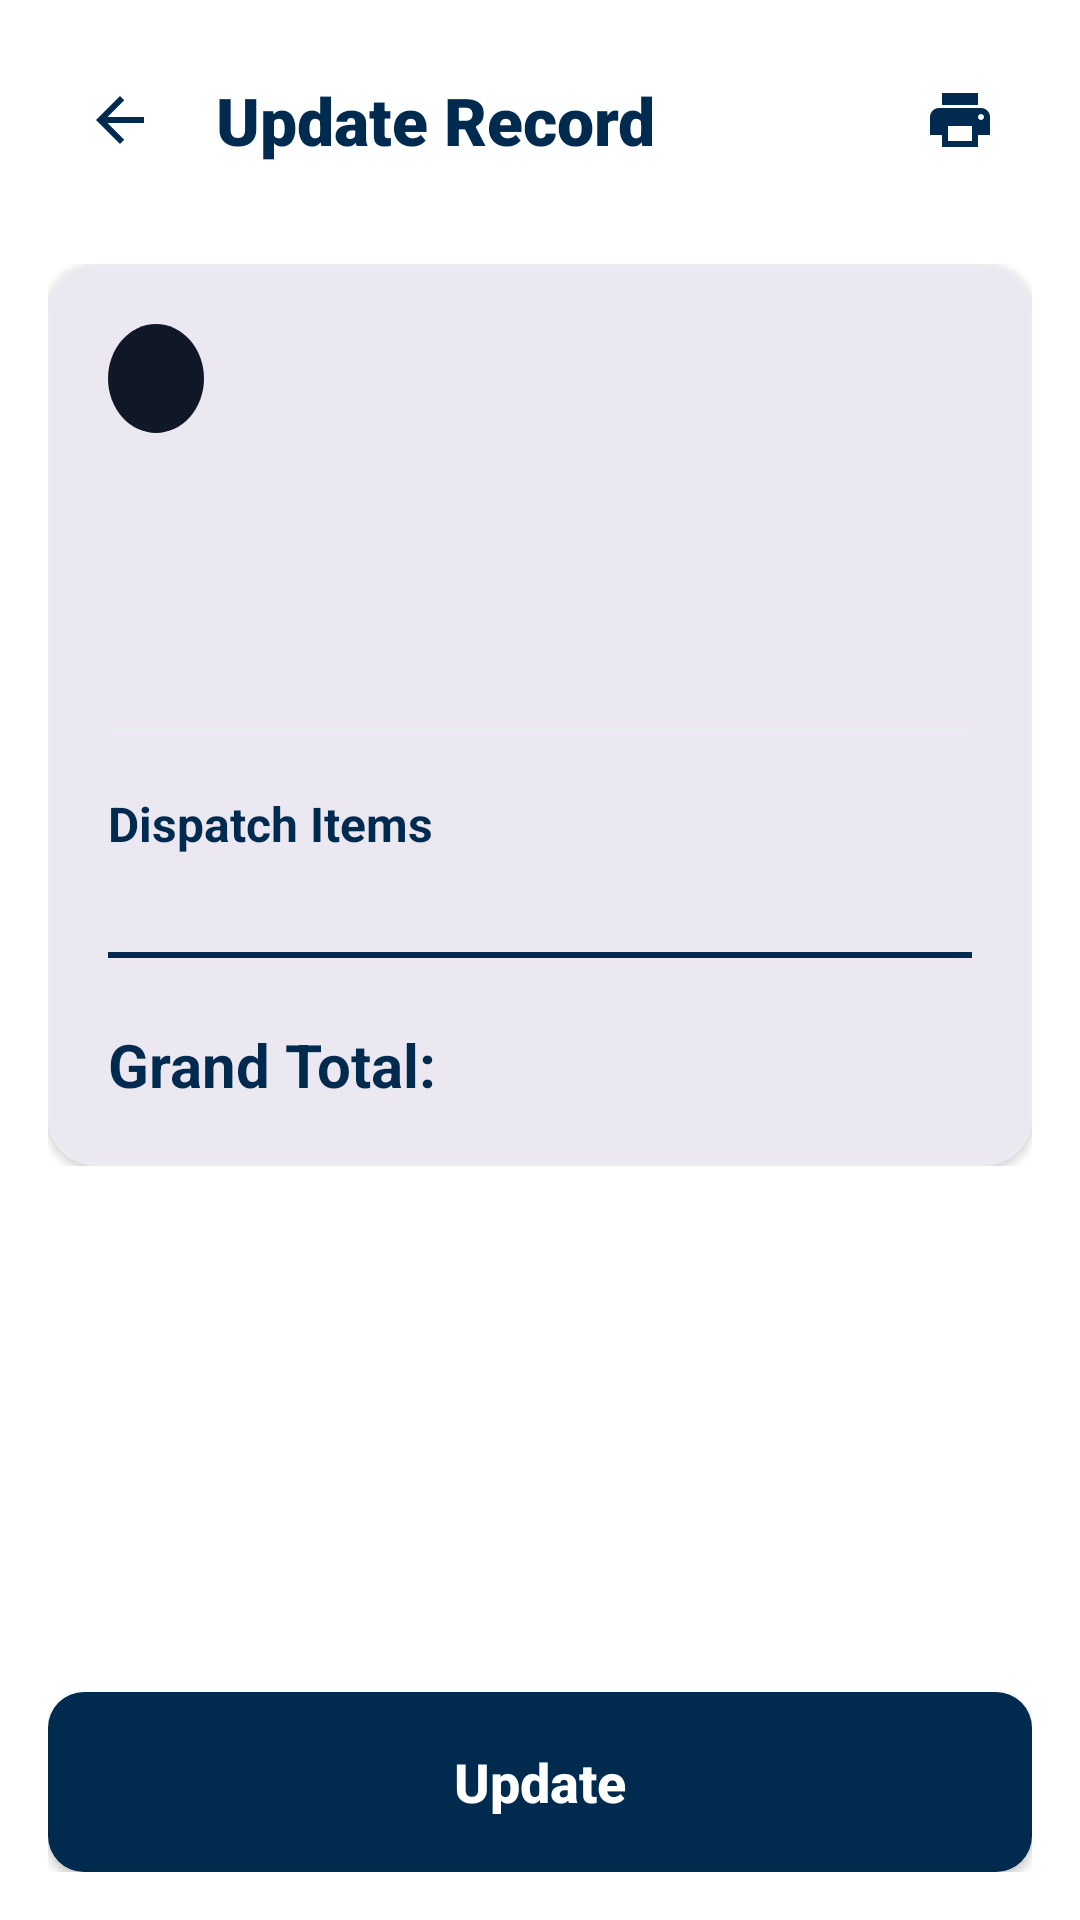

Layout XML and referenced resources for this Android screen:
<!-- AndroidManifest.xml: application theme Theme.LabourAttendance -->
<!-- res/layout/activity_voucher_detail.xml -->
<?xml version="1.0" encoding="utf-8"?>
<LinearLayout xmlns:android="http://schemas.android.com/apk/res/android"
    xmlns:app="http://schemas.android.com/apk/res-auto"
    android:layout_width="match_parent"
    android:layout_height="match_parent"
    android:background="@color/bg_main"
    android:orientation="vertical"
    android:padding="16dp">

    <LinearLayout
        android:layout_width="match_parent"
        android:layout_height="wrap_content"
        android:orientation="horizontal"
        android:gravity="center_vertical"
        android:layout_marginBottom="24dp">

        <ImageButton
            android:id="@+id/buttonBack"
            android:layout_width="48dp"
            android:layout_height="48dp"
            android:background="?attr/selectableItemBackgroundBorderless"
            android:src="@drawable/ic_back"
            android:contentDescription="@string/btn_back"
            app:tint="@color/text_primary" />

        <TextView
            android:layout_width="0dp"
            android:layout_height="wrap_content"
            android:layout_weight="1"
            android:layout_marginStart="8dp"
            android:text="@string/title_update_record"
            android:textColor="@color/text_primary"
            android:textSize="22sp"
            android:fontFamily="sans-serif-black"
            android:textStyle="bold" />

        <ImageButton
            android:id="@+id/buttonPrint"
            android:layout_width="48dp"
            android:layout_height="48dp"
            android:background="?attr/selectableItemBackgroundBorderless"
            android:src="@drawable/ic_print"
            android:contentDescription="@string/btn_print"
            app:tint="@color/brand_primary" />
    </LinearLayout>

    <ScrollView
        android:layout_width="match_parent"
        android:layout_height="0dp"
        android:layout_weight="1">

        <LinearLayout
            android:layout_width="match_parent"
            android:layout_height="wrap_content"
            android:orientation="vertical">

            <com.google.android.material.card.MaterialCardView
                android:layout_width="match_parent"
                android:layout_height="wrap_content"
                app:cardCornerRadius="16dp"
                app:cardElevation="2dp"
                app:strokeWidth="1dp"
                app:strokeColor="@color/border_light">

                <LinearLayout
                    android:layout_width="match_parent"
                    android:layout_height="wrap_content"
                    android:orientation="vertical"
                    android:padding="20dp">

                    <TextView
                        android:id="@+id/tvVoucherNumber"
                        android:layout_width="wrap_content"
                        android:layout_height="wrap_content"
                        android:background="@drawable/bg_badge"
                        android:paddingHorizontal="16dp"
                        android:paddingVertical="6dp"
                        android:text=""
                        android:textColor="@color/white"
                        android:textSize="18sp"
                        android:textStyle="bold" />

                    <TextView
                        android:id="@+id/tvVoucherDate"
                        android:layout_width="wrap_content"
                        android:layout_height="wrap_content"
                        android:layout_marginTop="12dp"
                        android:text=""
                        android:textColor="@color/text_secondary"
                        android:textSize="15sp" />

                    <TextView
                        android:id="@+id/tvRecordedBy"
                        android:layout_width="wrap_content"
                        android:layout_height="wrap_content"
                        android:layout_marginTop="4dp"
                        android:text=""
                        android:textColor="@color/text_secondary"
                        android:textSize="14sp" />

                    <TextView
                        android:id="@+id/tvSourceAccount"
                        android:layout_width="wrap_content"
                        android:layout_height="wrap_content"
                        android:layout_marginTop="4dp"
                        android:text=""
                        android:textColor="@color/text_secondary"
                        android:textSize="14sp" />

                    <View
                        android:layout_width="match_parent"
                        android:layout_height="1dp"
                        android:layout_marginVertical="20dp"
                        android:background="@color/border_light" />

                    <TextView
                        android:layout_width="wrap_content"
                        android:layout_height="wrap_content"
                        android:text="@string/label_dispatch_items"
                        android:textColor="@color/text_primary"
                        android:textSize="16sp"
                        android:textStyle="bold"
                        android:layout_marginBottom="12dp" />

                    <LinearLayout
                        android:id="@+id/containerItems"
                        android:layout_width="match_parent"
                        android:layout_height="wrap_content"
                        android:orientation="vertical" />

                    <View
                        android:layout_width="match_parent"
                        android:layout_height="2dp"
                        android:layout_marginVertical="20dp"
                        android:background="@color/brand_primary" />

                    <LinearLayout
                        android:layout_width="match_parent"
                        android:layout_height="wrap_content"
                        android:orientation="horizontal">

                        <TextView
                            android:layout_width="0dp"
                            android:layout_height="wrap_content"
                            android:layout_weight="1"
                            android:text="@string/label_grand_total"
                            android:textColor="@color/text_primary"
                            android:textSize="20sp"
                            android:textStyle="bold" />

                        <TextView
                            android:id="@+id/tvGrandTotal"
                            android:layout_width="wrap_content"
                            android:layout_height="wrap_content"
                            android:text=""
                            android:textColor="@color/brand_primary"
                            android:textSize="22sp"
                            android:textStyle="bold" />
                    </LinearLayout>

                </LinearLayout>
            </com.google.android.material.card.MaterialCardView>
        </LinearLayout>
    </ScrollView>

    <Button
        android:id="@+id/buttonEditVoucher"
        android:layout_width="match_parent"
        android:layout_height="60dp"
        android:layout_marginTop="16dp"
        android:background="@drawable/bg_button_primary"
        android:text="@string/btn_update"
        android:textAllCaps="false"
        android:textColor="@color/white"
        android:textStyle="bold"
        android:textSize="18sp" />

</LinearLayout>
<!-- resources referenced by this layout -->
<resources>
  <color name="bg_main">#FFFFFF</color>
  <color name="border_light">#EAECF0</color>
  <color name="brand_primary">#002B4E</color>
  <color name="text_primary">#002B4E</color>
  <color name="text_secondary">#475467</color>
  <color name="white">#FFFFFF</color>
  <!-- drawable bg_badge (drawable) -->
  <?xml version="1.0" encoding="utf-8"?>
  <shape xmlns:android="http://schemas.android.com/apk/res/android"
      android:shape="oval">
      <solid android:color="#101828" />
  </shape>
  <!-- drawable bg_button_primary (drawable) -->
  <?xml version="1.0" encoding="utf-8"?>
  <ripple xmlns:android="http://schemas.android.com/apk/res/android"
      android:color="#40FFFFFF">
      <item>
          <shape>
              <solid android:color="@color/brand_primary" />
              <corners android:radius="12dp" />
          </shape>
      </item>
  </ripple>
  <!-- drawable ic_back (drawable) -->
  <vector xmlns:android="http://schemas.android.com/apk/res/android"
      android:width="24dp"
      android:height="24dp"
      android:viewportWidth="24"
      android:viewportHeight="24">
      <path
          android:fillColor="#101828"
          android:pathData="M20,11H7.83l5.59,-5.59L12,4l-8,8 8,8 1.41,-1.41L7.83,13H20v-2z"/>
  </vector>
  <!-- drawable ic_print (drawable) -->
  <vector xmlns:android="http://schemas.android.com/apk/res/android"
      android:width="24dp"
      android:height="24dp"
      android:viewportWidth="24"
      android:viewportHeight="24">
      <path
          android:fillColor="#101828"
          android:pathData="M19,8H5c-1.66,0 -3,1.34 -3,3v6h4v4h12v-4h4v-6c0,-1.66 -1.34,-3 -3,-3zm-3,11H8v-5h8v5zm3,-7c-0.55,0 -1,-0.45 -1,-1s0.45,-1 1,-1 1,0.45 1,1 -0.45,1 -1,1zm-1,-9H6v4h12V3z"/>
  </vector>
  <string name="btn_back">Back</string>
  <string name="btn_print">Print</string>
  <string name="btn_update">Update</string>
  <string name="label_dispatch_items">Dispatch Items</string>
  <string name="label_grand_total">Grand Total:</string>
  <string name="title_update_record">Update Record</string>
  <color name="brand_secondary">#5A8D3F</color>
  <style name="ShapeAppearance.App.MediumComponent" parent="ShapeAppearance.Material3.MediumComponent">
          <item name="cornerSize">16dp</item>
      </style>
  <style name="AlertButton.Positive" parent="Widget.Material3.Button.TonalButton">
          <item name="android:textColor">@color/white</item>
          <item name="backgroundTint">@color/brand_primary</item>
          <item name="android:textStyle">bold</item>
          <item name="android:textSize">14sp</item>
      </style>
  <style name="AlertButton.Negative" parent="Widget.Material3.Button.TextButton">
          <item name="android:textColor">@color/text_secondary</item>
          <item name="android:textSize">14sp</item>
      </style>
  <style name="AlertButton.Neutral" parent="Widget.Material3.Button.TextButton">
          <item name="android:textColor">@color/brand_red</item>
          <item name="android:textSize">14sp</item>
      </style>
  <color name="brand_red">#F04438</color>
</resources>
